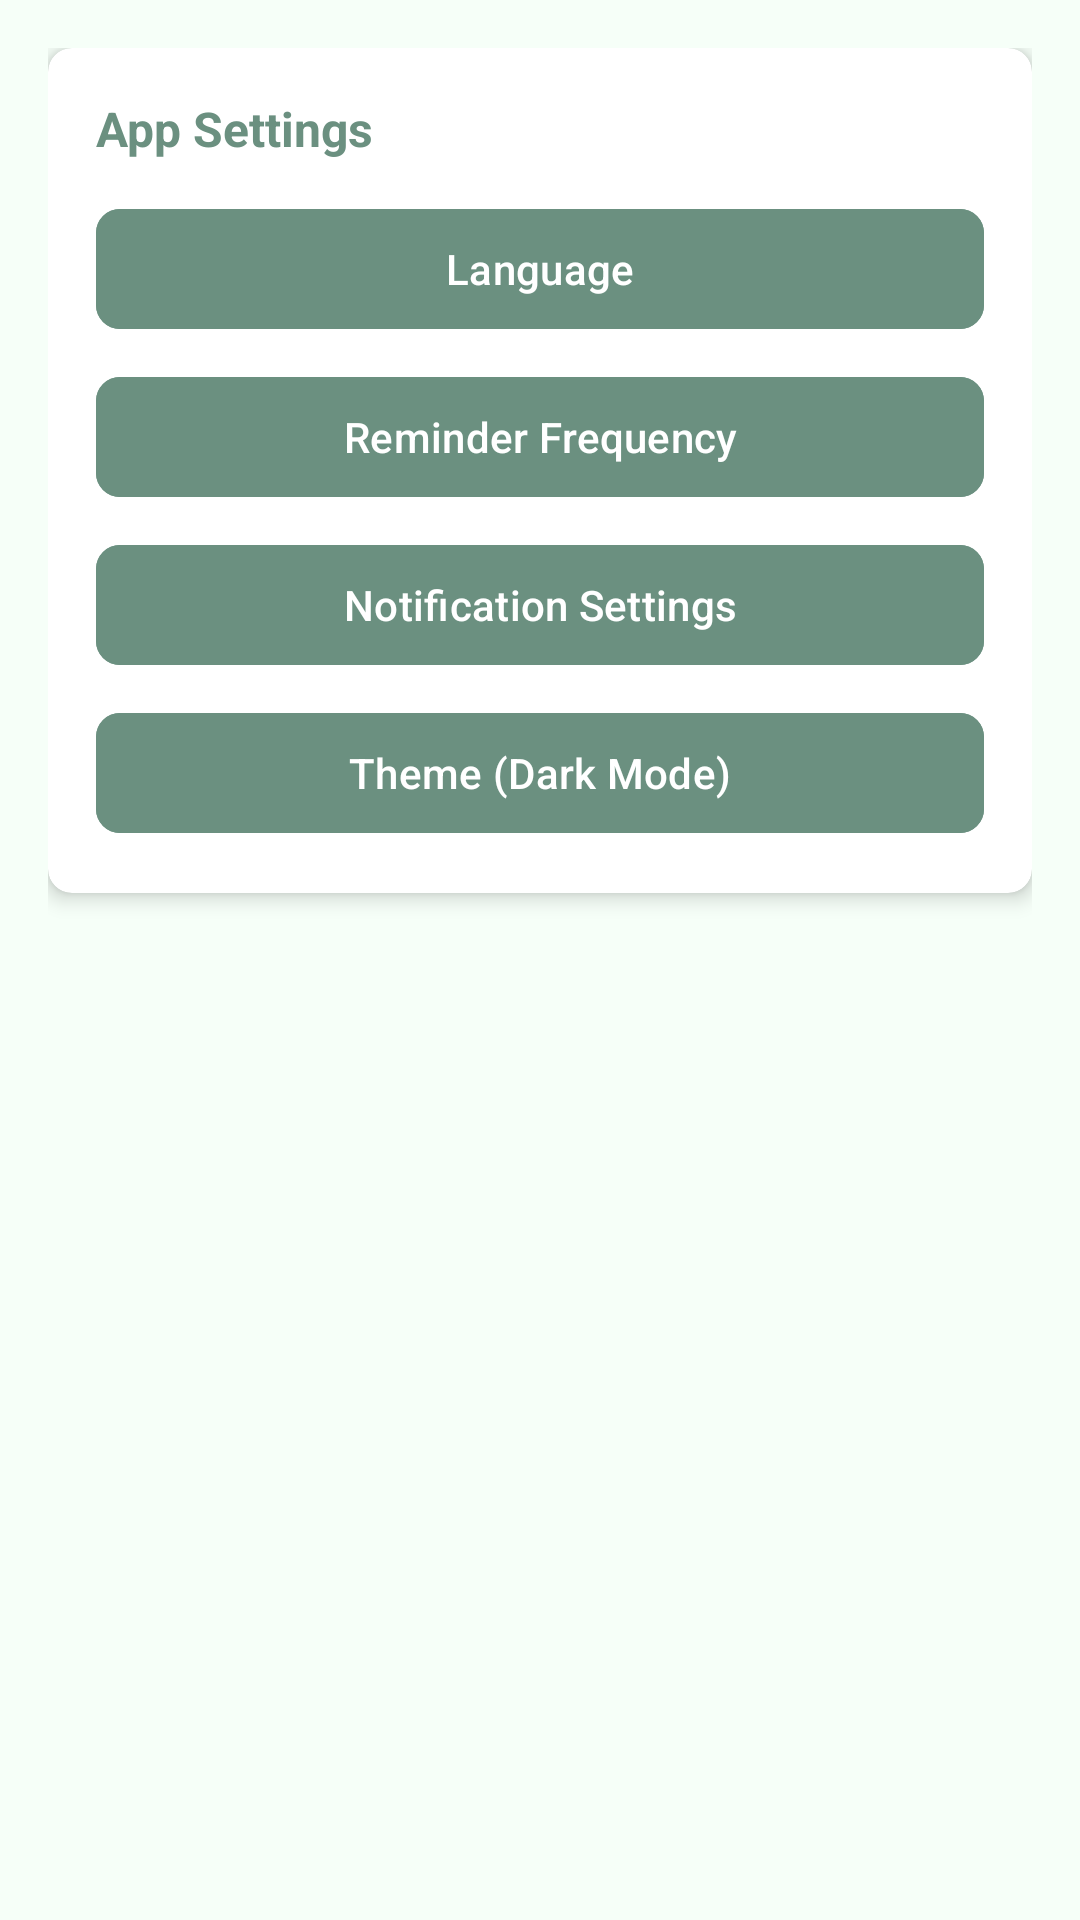

Layout XML and referenced resources for this Android screen:
<!-- AndroidManifest.xml: application theme Theme.SignupLogin -->
<!-- res/layout/fragment_more_preferences.xml -->
<?xml version="1.0" encoding="utf-8"?>
<ScrollView
    xmlns:android="http://schemas.android.com/apk/res/android"
    xmlns:app="http://schemas.android.com/apk/res-auto"
    android:layout_width="match_parent"
    android:layout_height="match_parent">

    <LinearLayout
        android:layout_width="match_parent"
        android:layout_height="wrap_content"
        android:orientation="vertical"
        android:padding="16dp">

        <androidx.cardview.widget.CardView
            android:layout_width="match_parent"
            android:layout_height="wrap_content"
            android:layout_marginBottom="16dp"
            app:cardCornerRadius="8dp"
            app:cardElevation="4dp">

            <LinearLayout
                android:layout_width="match_parent"
                android:layout_height="wrap_content"
                android:orientation="vertical"
                android:padding="16dp">

                <TextView
                    android:layout_width="match_parent"
                    android:layout_height="wrap_content"
                    android:text="App Settings"
                    android:textSize="16sp"
                    android:textStyle="bold"
                    android:textColor="@color/primary"
                    android:layout_marginBottom="12dp" />

                <com.google.android.material.button.MaterialButton
                    android:id="@+id/btn_language"
                    android:layout_width="match_parent"
                    android:layout_height="wrap_content"
                    android:text="Language"
                    android:layout_marginBottom="8dp"
                    app:cornerRadius="8dp" />

                <com.google.android.material.button.MaterialButton
                    android:id="@+id/btn_reminders"
                    android:layout_width="match_parent"
                    android:layout_height="wrap_content"
                    android:text="Reminder Frequency"
                    android:layout_marginBottom="8dp"
                    app:cornerRadius="8dp" />

                <com.google.android.material.button.MaterialButton
                    android:id="@+id/btn_notifications"
                    android:layout_width="match_parent"
                    android:layout_height="wrap_content"
                    android:text="Notification Settings"
                    android:layout_marginBottom="8dp"
                    app:cornerRadius="8dp" />

                <com.google.android.material.button.MaterialButton
                    android:id="@+id/btn_appearance"
                    android:layout_width="match_parent"
                    android:layout_height="wrap_content"
                    android:text="Theme (Dark Mode)"
                    app:cornerRadius="8dp" />

            </LinearLayout>

        </androidx.cardview.widget.CardView>

    </LinearLayout>

</ScrollView>
<!-- resources referenced by this layout -->
<resources>
  <color name="primary">@color/calm_primary</color>
  <style name="Theme.SignupLogin" parent="Base.Theme.SignupLogin" />
  <color name="calm_primary">#6B9080</color>
  <style name="Base.Theme.SignupLogin" parent="Theme.Material3.DayNight.NoActionBar">
  
          
          <item name="colorPrimary">@color/calm_primary</item>
          <item name="colorOnPrimary">@color/white</item>
  
          
          <item name="colorSecondary">@color/calm_secondary</item>
          <item name="colorOnSecondary">@color/white</item>
  
          
          <item name="android:colorBackground">@color/calm_background</item>
          <item name="colorOnBackground">@color/calm_text</item>
  
          
          <item name="colorSurface">@color/white</item>
          <item name="colorOnSurface">@color/calm_text</item>
  
          
          <item name="android:statusBarColor">@color/calm_primary</item>
          <item name="android:windowLightStatusBar">false</item>
  
          
          <item name="colorError">@color/error_red</item>
          <item name="colorOnError">@color/white</item>
  
          
          <item name="materialButtonStyle">@style/Widget.App.Button</item>
      </style>
  <color name="white">#FFFFFFFF</color>
  <color name="calm_secondary">#A4C3B2</color>
  <color name="calm_background">#F6FFF8</color>
  <color name="calm_text">#4A4A4A</color>
  <color name="error_red">#B00020</color>
  <style name="Widget.App.Button" parent="Widget.Material3.Button">
          <item name="android:backgroundTint">@color/primary</item>
          <item name="android:textColor">@color/white</item>
      </style>
</resources>
